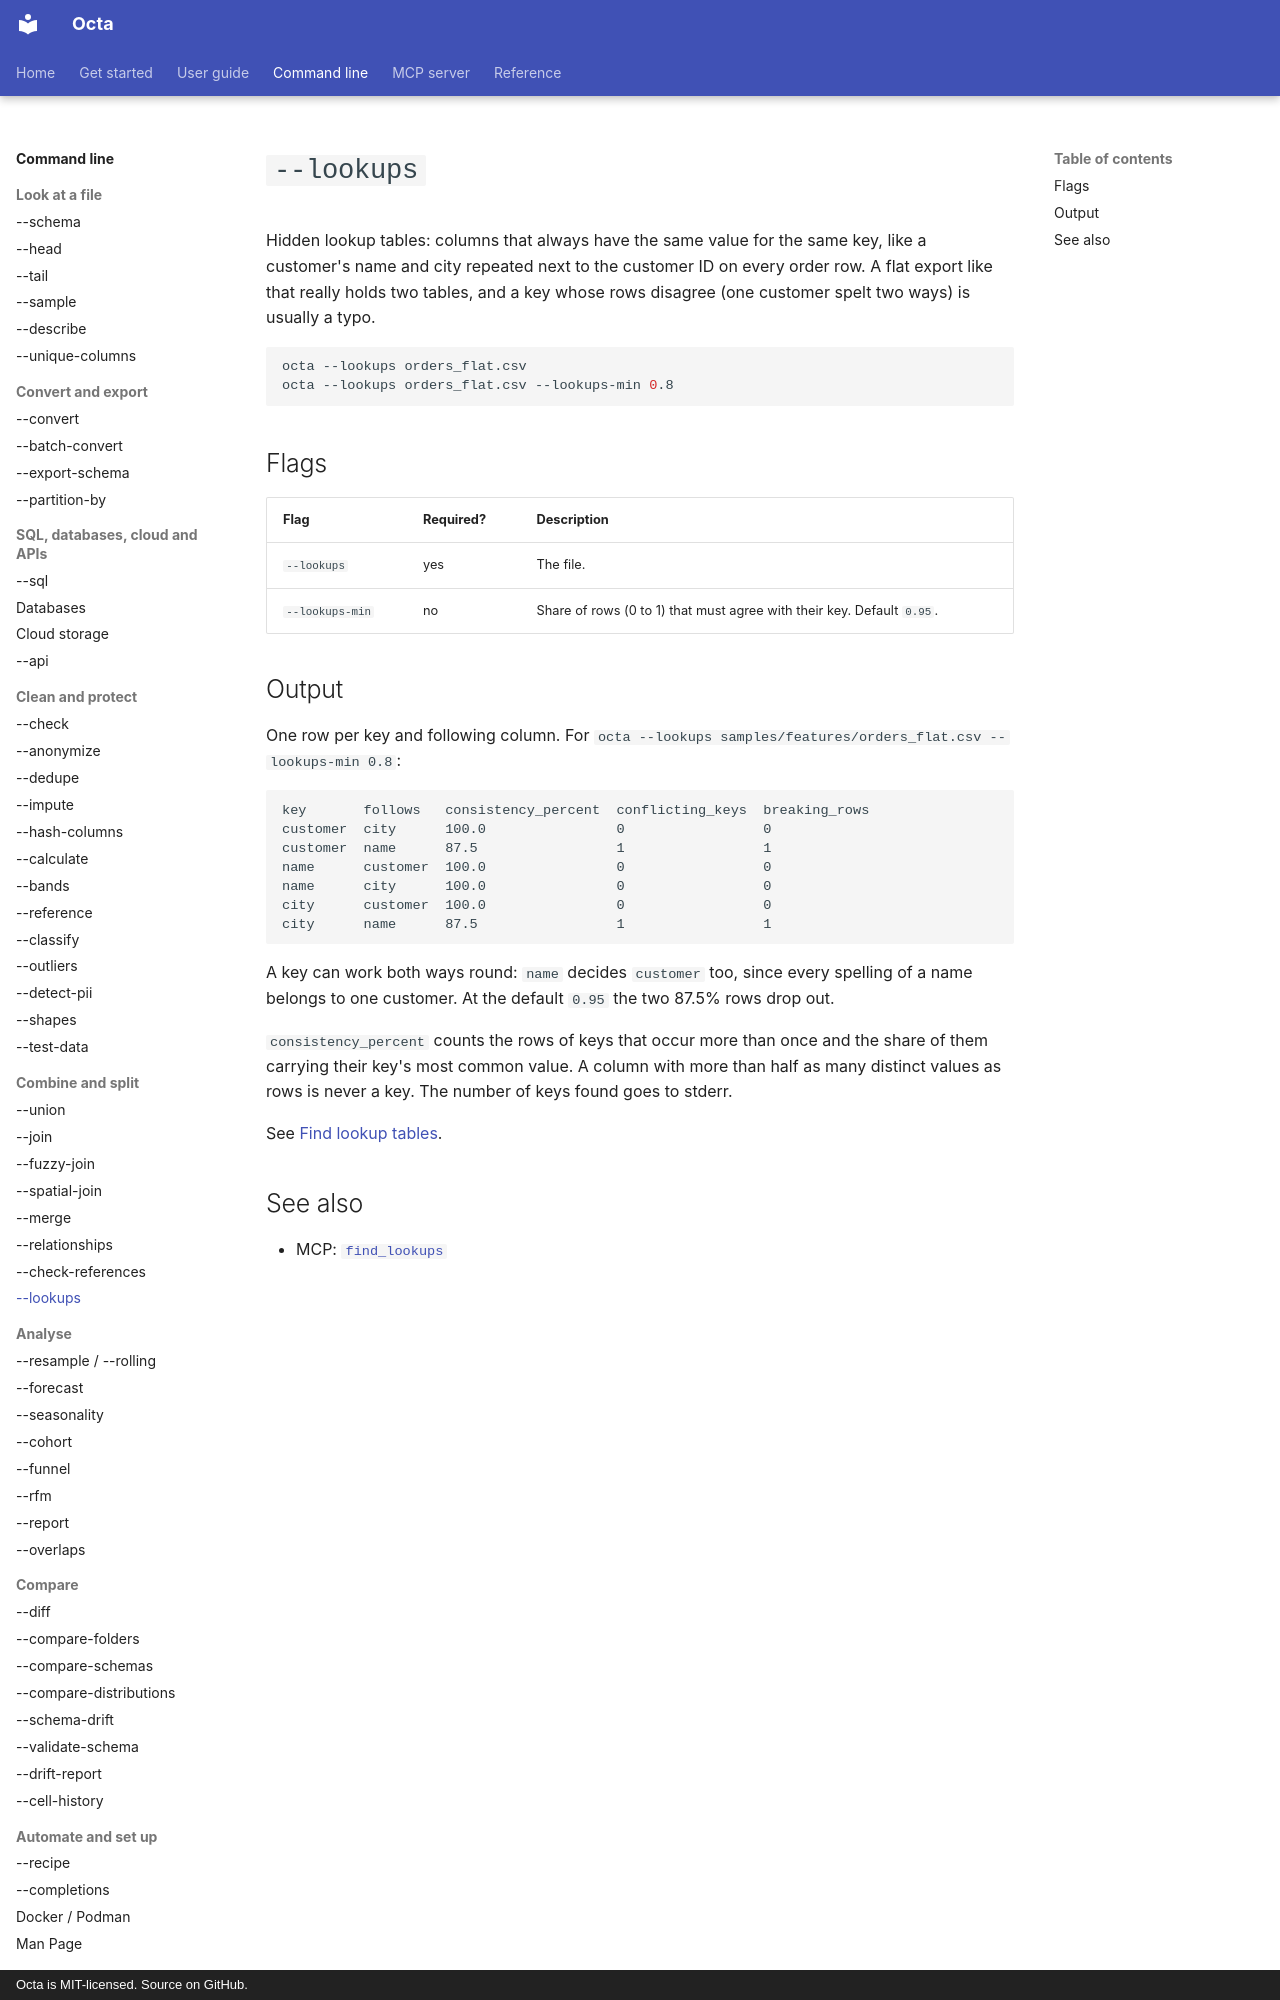

repository: thorstenfoltz/octa · page: cli/lookups/index.html · generator: mkdocs · copyright: Octa is MIT-licensed. Source on GitHub.

# `--lookups`

Hidden lookup tables: columns that always have the same value for the same
key, like a customer's name and city repeated next to the customer ID on every
order row. A flat export like that really holds two tables, and a key whose
rows disagree (one customer spelt two ways) is usually a typo.

```sh
octa --lookups orders_flat.csv
octa --lookups orders_flat.csv --lookups-min 0.8
```

## Flags

| Flag            | Required? | Description                                                            |
|-----------------|-----------|------------------------------------------------------------------------|
| `--lookups`     | yes       | The file.                                                              |
| `--lookups-min` | no        | Share of rows (0 to 1) that must agree with their key. Default `0.95`. |

## Output

One row per key and following column. For
`octa --lookups samples/features/orders_flat.csv --lookups-min 0.8`:

```text
key       follows   consistency_percent  conflicting_keys  breaking_rows
customer  city      100.0                0                 0
customer  name      87.5                 1                 1
name      customer  100.0                0                 0
name      city      100.0                0                 0
city      customer  100.0                0                 0
city      name      87.5                 1                 1
```

A key can work both ways round: `name` decides `customer` too, since every
spelling of a name belongs to one customer. At the default `0.95` the two
87.5% rows drop out.

`consistency_percent` counts the rows of keys that occur more than once and
the share of them carrying their key's most common value. A column with more
than half as many distinct values as rows is never a key. The number of keys
found goes to stderr.

See [Find lookup tables](../usage/lookup-tables.md).
